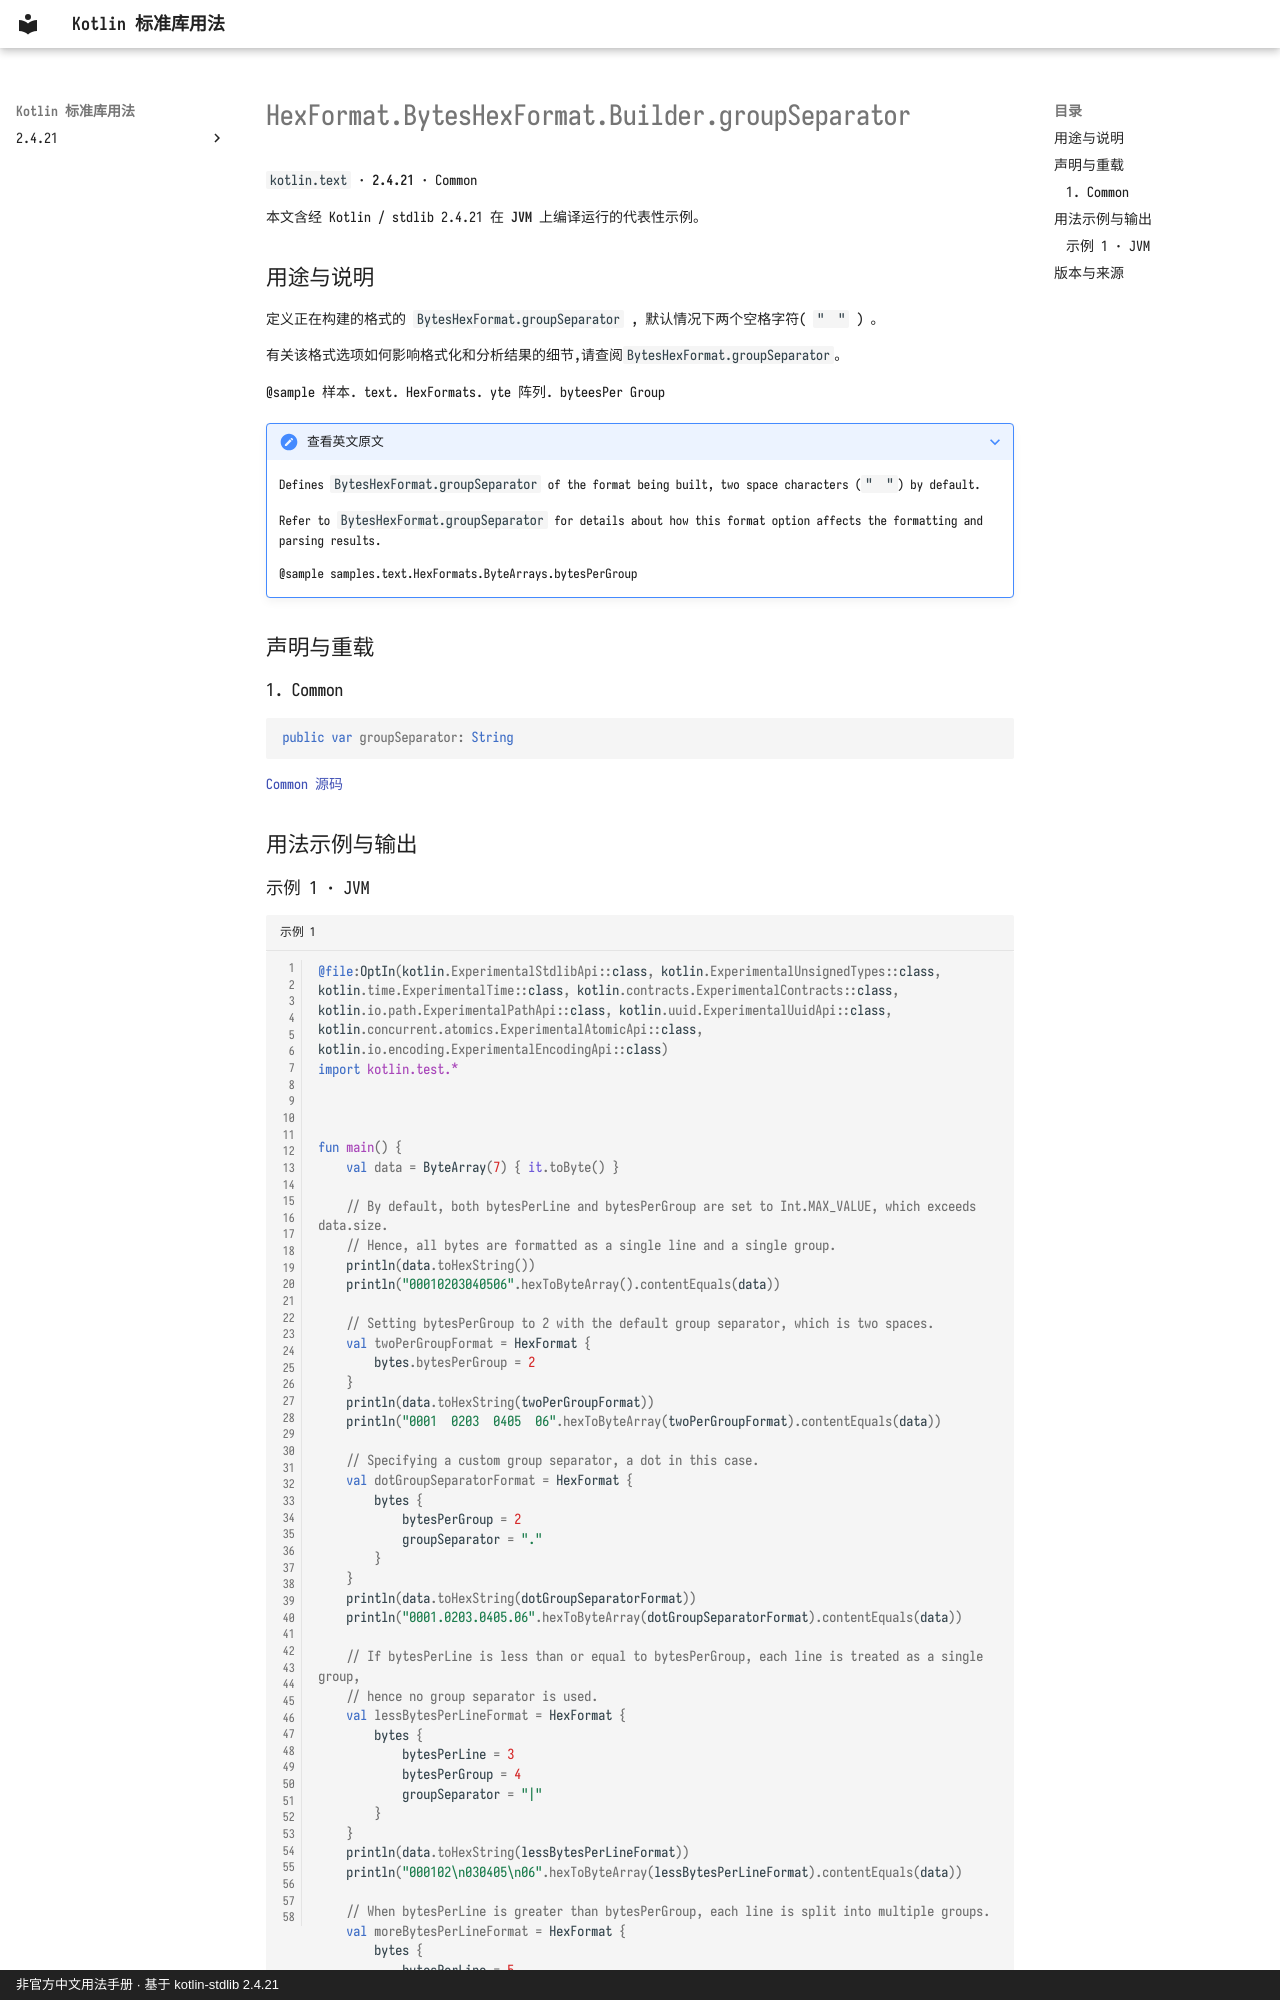

repository: oooooooko/kotlin-stdlib-docs · page: zh/api/kotlin.text/hexformat-byteshexformat-builder-groupseparator--cf671761/index.html · generator: mkdocs · copyright: 非官方中文用法手册 · 基于 kotlin-stdlib 2.4.21

# HexFormat.BytesHexFormat.Builder.groupSeparator

`kotlin.text` · **2.4.21** · Common

本文含经 Kotlin / stdlib 2.4.21 在 **JVM** 上编译运行的代表性示例。

## 用途与说明

定义正在构建的格式的 `BytesHexFormat.groupSeparator` , 默认情况下两个空格字符( `"  "` ) 。

有关该格式选项如何影响格式化和分析结果的细节,请查阅`BytesHexFormat.groupSeparator`。

@sample 样本. text. HexFormats. yte 阵列. byteesPer Group

??? note "查看英文原文"

    Defines `BytesHexFormat.groupSeparator` of the format being built, two space characters (`"  "`) by default.
    
    Refer to `BytesHexFormat.groupSeparator` for details about how this format option affects
    the formatting and parsing results.
    
    @sample samples.text.HexFormats.ByteArrays.bytesPerGroup

## 声明与重载

### 1. Common

```kotlin
public var groupSeparator: String
```

[Common 源码](https://github.com/JetBrains/kotlin/blob/v2.4.21/libraries/stdlib/src/kotlin/text/HexFormat.kt#L322)

## 用法示例与输出
